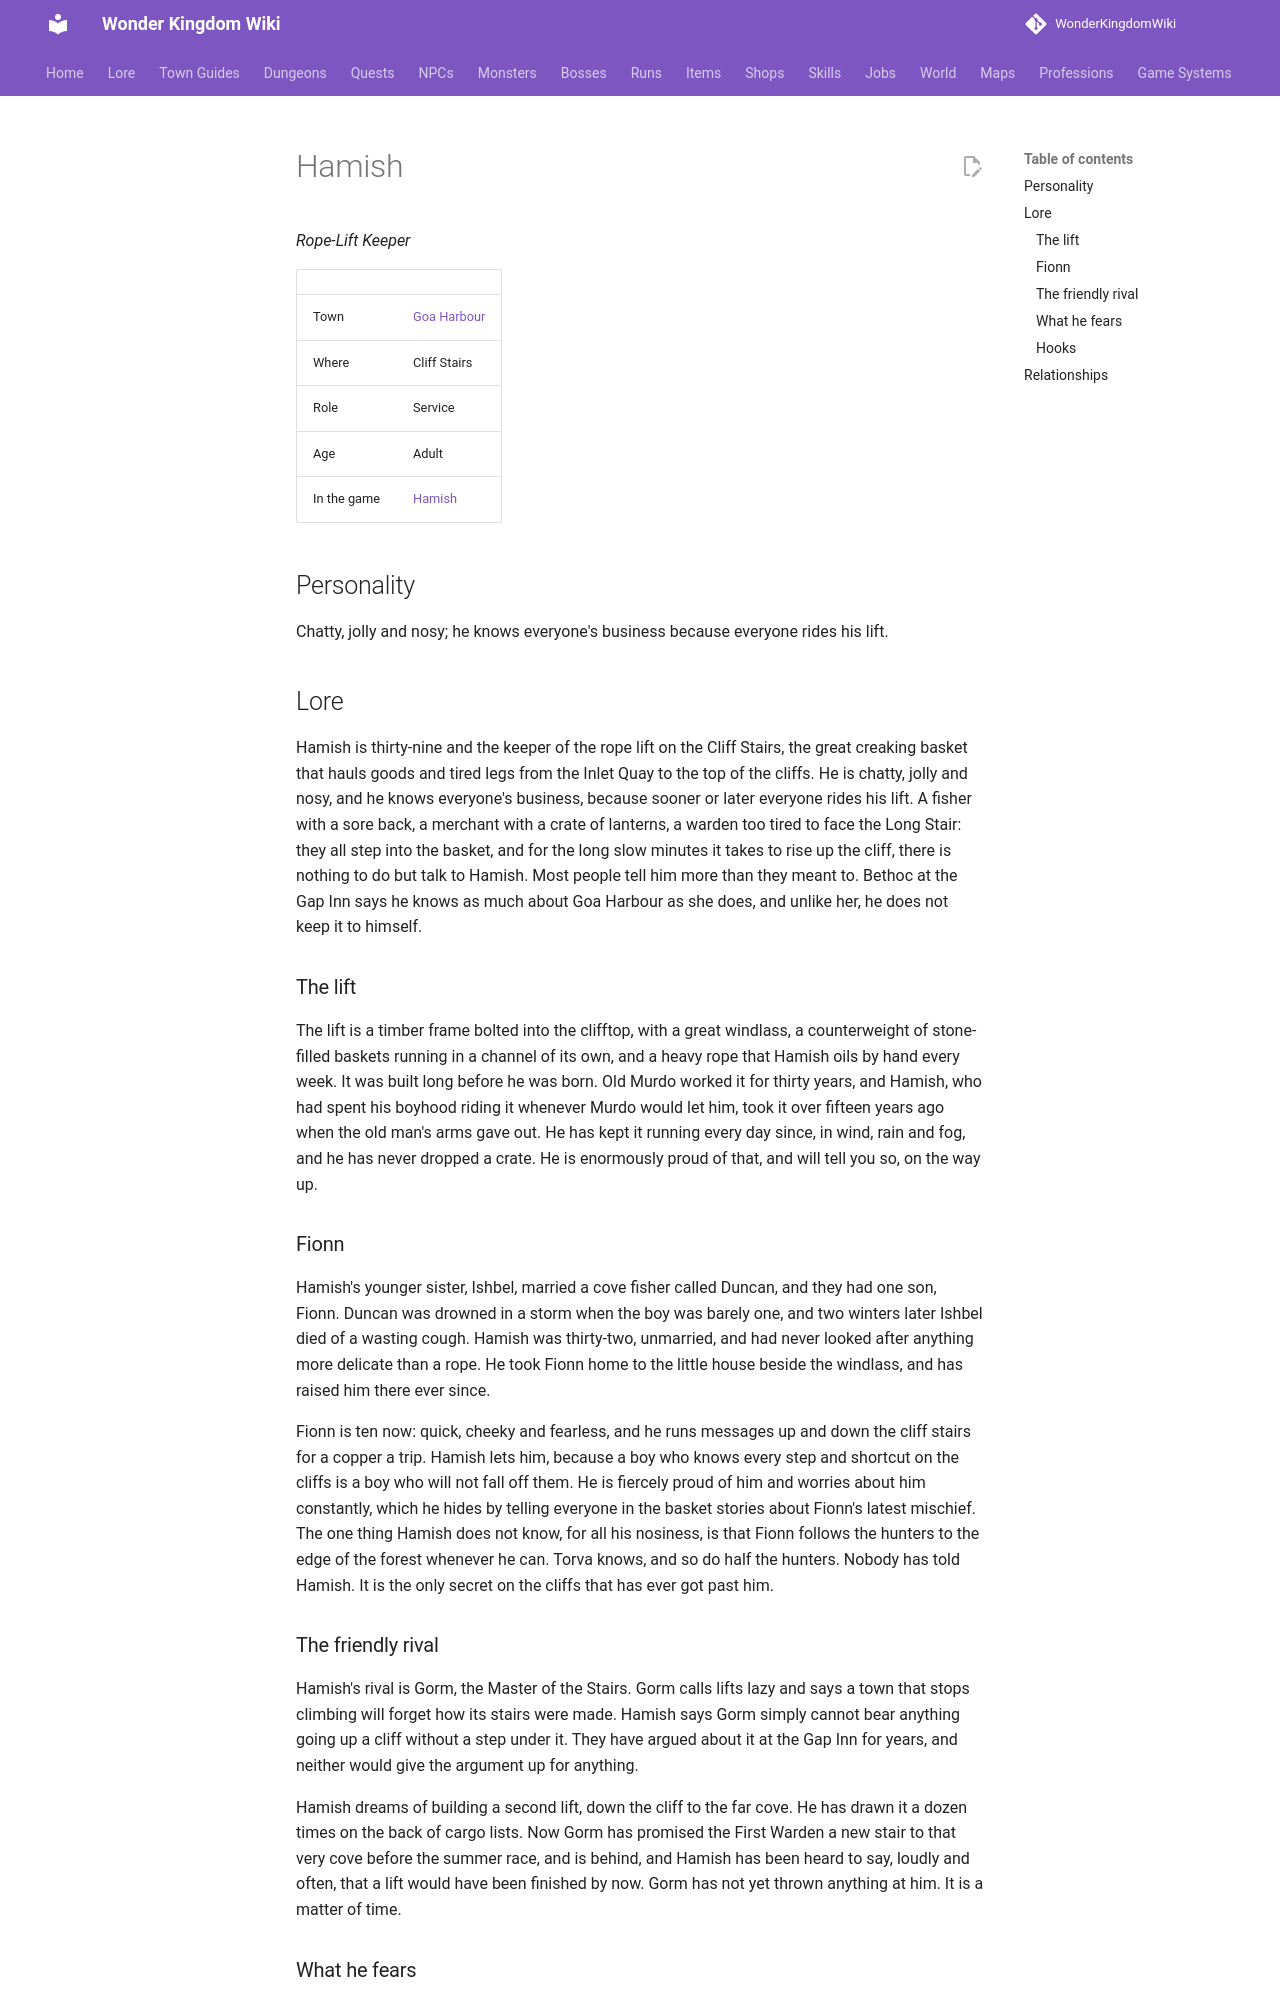

repository: alonohana627/WonderKingdomWiki · page: lore/people/goa-harbour/hamish_lift/index.html · generator: mkdocs

<!-- Generated by tools/people.py from data/people/. Do not edit: changes are overwritten. -->

# Hamish

*Rope-Lift Keeper*

|  |  |
|---|---|
| Town | [Goa Harbour](../../towns/goa-harbour.md) |
| Where | Cliff Stairs |
| Role | Service |
| Age | Adult |
| In the game | [Hamish](../../../npcs/hamish_lift.md) |

## Personality

Chatty, jolly and nosy; he knows everyone's business because everyone rides his lift.

## Lore

Hamish is thirty-nine and the keeper of the rope lift on the Cliff Stairs, the great creaking basket that hauls goods and tired legs from the Inlet Quay to the top of the cliffs. He is chatty, jolly and nosy, and he knows everyone's business, because sooner or later everyone rides his lift. A fisher with a sore back, a merchant with a crate of lanterns, a warden too tired to face the Long Stair: they all step into the basket, and for the long slow minutes it takes to rise up the cliff, there is nothing to do but talk to Hamish. Most people tell him more than they meant to. Bethoc at the Gap Inn says he knows as much about Goa Harbour as she does, and unlike her, he does not keep it to himself.

### The lift

The lift is a timber frame bolted into the clifftop, with a great windlass, a counterweight of stone-filled baskets running in a channel of its own, and a heavy rope that Hamish oils by hand every week. It was built long before he was born. Old Murdo worked it for thirty years, and Hamish, who had spent his boyhood riding it whenever Murdo would let him, took it over fifteen years ago when the old man's arms gave out. He has kept it running every day since, in wind, rain and fog, and he has never dropped a crate. He is enormously proud of that, and will tell you so, on the way up.

### Fionn

Hamish's younger sister, Ishbel, married a cove fisher called Duncan, and they had one son, Fionn. Duncan was drowned in a storm when the boy was barely one, and two winters later Ishbel died of a wasting cough. Hamish was thirty-two, unmarried, and had never looked after anything more delicate than a rope. He took Fionn home to the little house beside the windlass, and has raised him there ever since.

Fionn is ten now: quick, cheeky and fearless, and he runs messages up and down the cliff stairs for a copper a trip. Hamish lets him, because a boy who knows every step and shortcut on the cliffs is a boy who will not fall off them. He is fiercely proud of him and worries about him constantly, which he hides by telling everyone in the basket stories about Fionn's latest mischief. The one thing Hamish does not know, for all his nosiness, is that Fionn follows the hunters to the edge of the forest whenever he can. Torva knows, and so do half the hunters. Nobody has told Hamish. It is the only secret on the cliffs that has ever got past him.
